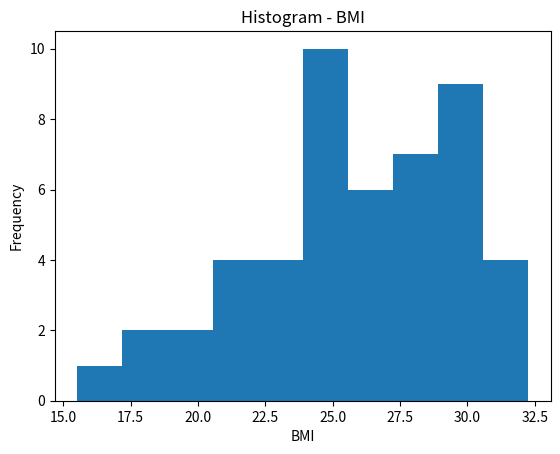
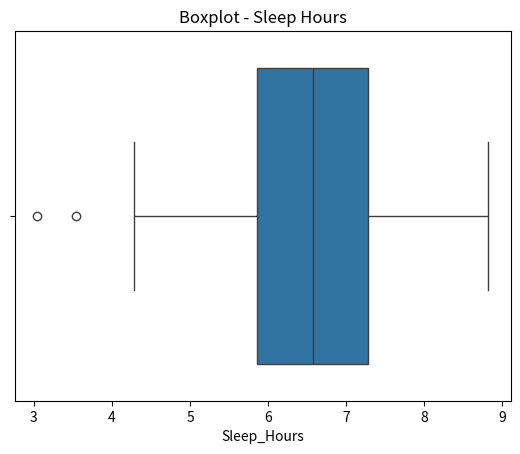
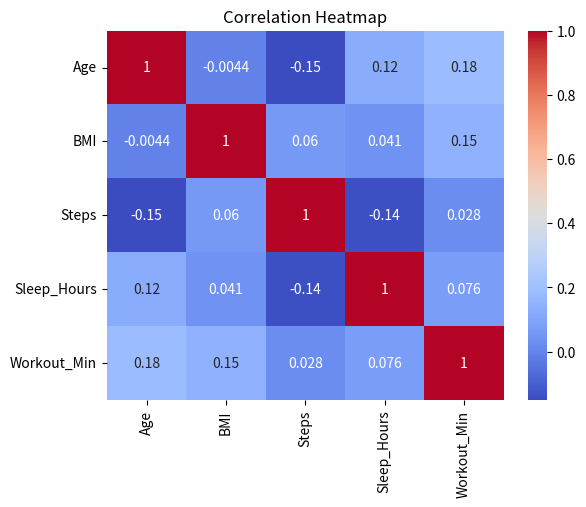

The script that saved these images, in order:
import pandas as pd
import numpy as np
import seaborn as sns
import matplotlib.pyplot as plt

# ------------------ Create Sample Dataset ------------------
np.random.seed(42)
data = {
    "Age": np.random.randint(20, 60, 50),
    "BMI": np.random.normal(26, 4, 50),
    "Steps": np.random.randint(3000, 12000, 50),
    "Sleep_Hours": np.random.normal(6.5, 1.2, 50),
    "Workout_Min": np.random.randint(10, 90, 50)
}

df = pd.DataFrame(data)

# Introduce missing values
df.loc[5, "BMI"] = np.nan
df.loc[12, "Sleep_Hours"] = np.nan


# ------------------ 1. Missing Value Detection & Cleaning ------------------
print("\nMissing Values:\n", df.isnull().sum())

df["BMI"].fillna(df["BMI"].mean(), inplace=True)
df["Sleep_Hours"].fillna(df["Sleep_Hours"].median(), inplace=True)


# ------------------ 2. Outlier Detection (IQR) ------------------
Q1 = df["BMI"].quantile(0.25)
Q3 = df["BMI"].quantile(0.75)
IQR = Q3 - Q1
lower = Q1 - 1.5 * IQR
upper = Q3 + 1.5 * IQR

# Treat outliers using capping
df["BMI"] = np.where(df["BMI"] > upper, upper,
                     np.where(df["BMI"] < lower, lower, df["BMI"]))


# ------------------ 3. Descriptive Statistics ------------------
print("\nDescriptive Statistics:\n", df.describe())


# ------------------ 4. Visualizations ------------------

# 4A Histogram
plt.figure()
plt.hist(df["BMI"])
plt.title("Histogram - BMI")
plt.xlabel("BMI")
plt.ylabel("Frequency")
plt.show()

# 4B Boxplot
plt.figure()
sns.boxplot(x=df["Sleep_Hours"])
plt.title("Boxplot - Sleep Hours")
plt.show()

# 4C Heatmap
plt.figure()
sns.heatmap(df.corr(), annot=True, cmap="coolwarm")
plt.title("Correlation Heatmap")
plt.show()
